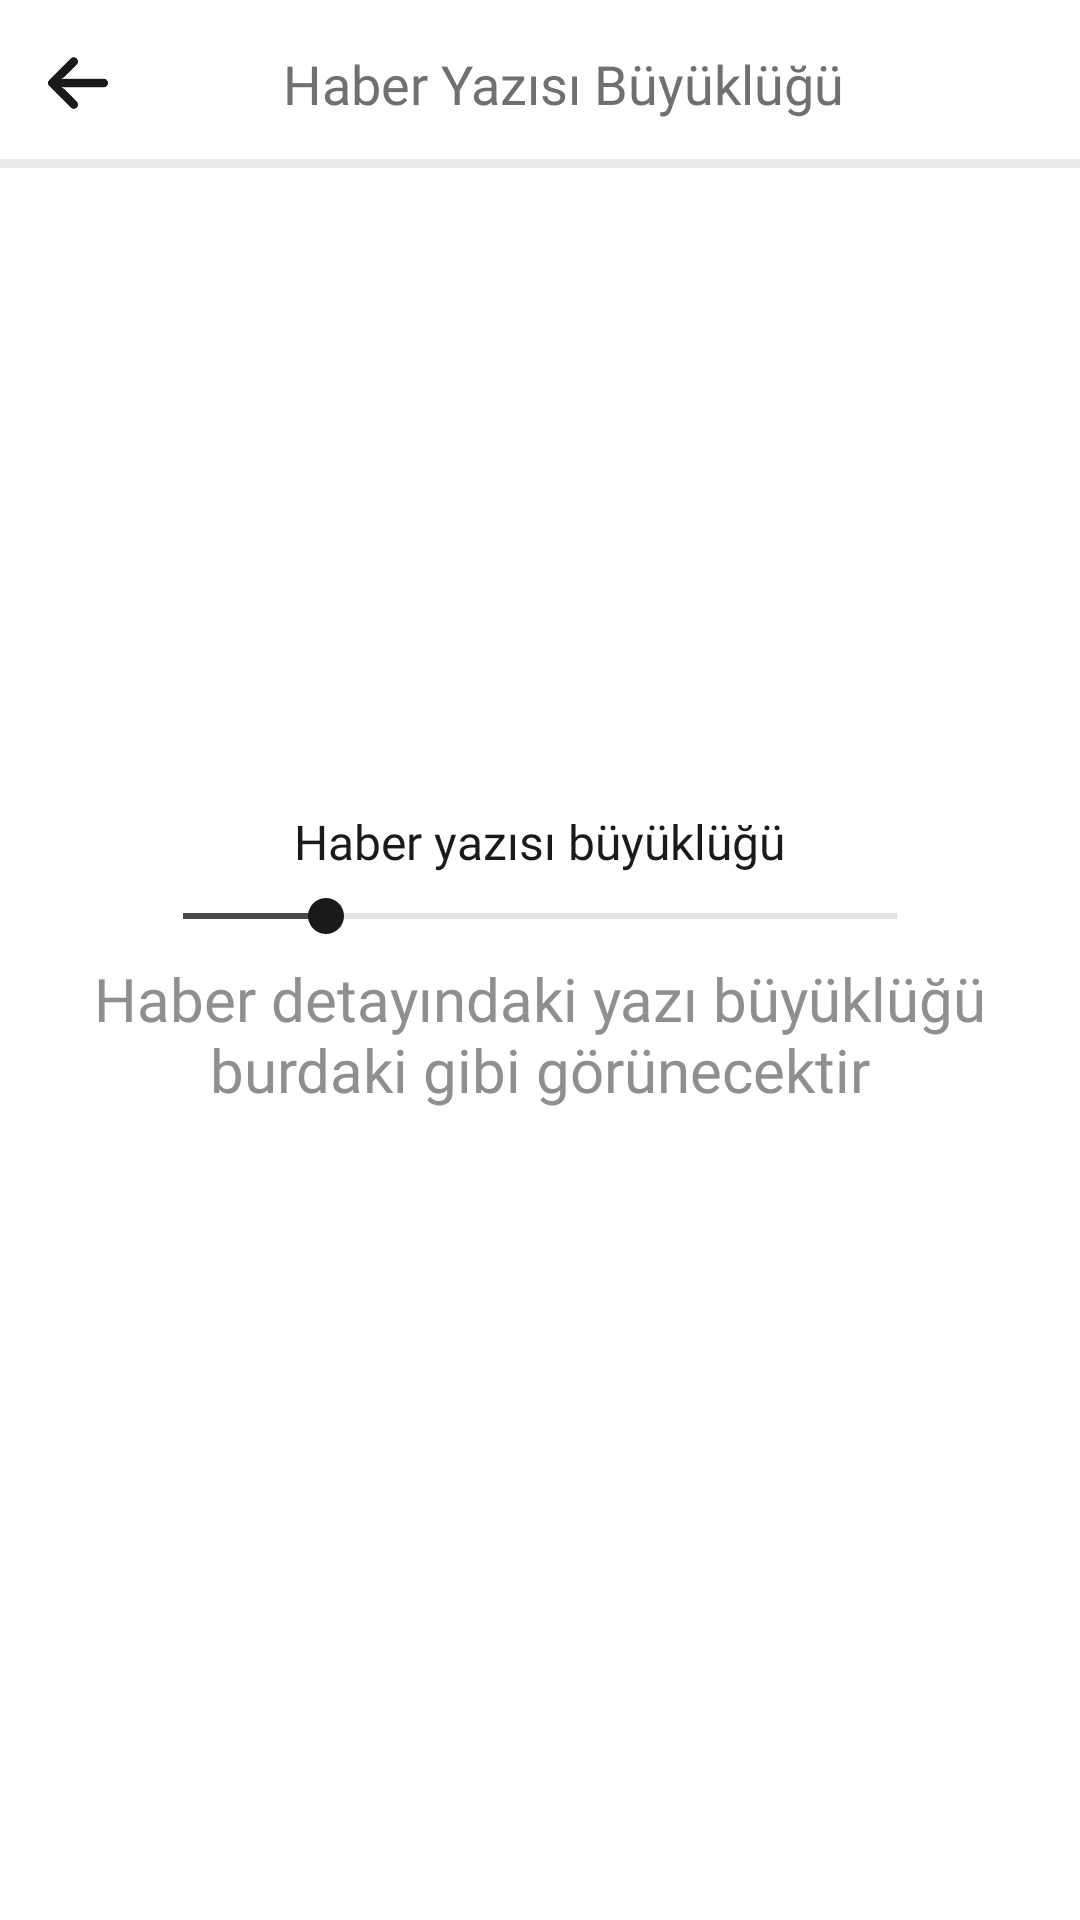

The Android layout XML behind this screen, and the referenced resources:
<!-- AndroidManifest.xml: application theme Theme.Light -->
<!-- res/layout/fragment_font_news.xml -->
<?xml version="1.0" encoding="utf-8"?>
<layout xmlns:tools="http://schemas.android.com/tools"
    xmlns:app="http://schemas.android.com/apk/res-auto">

<RelativeLayout xmlns:android="http://schemas.android.com/apk/res/android"
    android:layout_width="match_parent"
    android:layout_height="match_parent"
    tools:context=".view.settings.FontNewsFragment">

    <androidx.appcompat.widget.Toolbar
        android:id="@+id/font_news_fragment_customAppBar"
        android:layout_width="match_parent"
        android:layout_alignParentTop="true"
        android:layout_height="wrap_content"
        android:background="@drawable/bar_bg">

        <RelativeLayout
            android:layout_width="match_parent"
            android:orientation="horizontal"
            android:layout_height="wrap_content">

            <ImageView
                android:layout_width="20dp"
                android:id="@+id/font_news_fragment_imgBack"
                android:src="@drawable/arrow_back"
                android:layout_centerVertical="true"
                android:layout_height="20dp"
                app:tint="?attr/appBarMenuColor"/>

            <TextView
                android:id="@+id/font_news_fragment_txtTitle"
                android:layout_width="wrap_content"
                android:layout_height="wrap_content"
                android:text="Haber Yazısı Büyüklüğü"
                android:layout_centerInParent="true"
                android:layout_gravity="center_horizontal"
                android:layout_marginStart="25dp"
                android:fontFamily="@font/poppins_bold"
                android:textColor="?attr/appBarTextColor"
                android:textSize="18sp" />

        </RelativeLayout>

    </androidx.appcompat.widget.Toolbar>

    <LinearLayout
        android:layout_width="match_parent"
        android:orientation="vertical"
        android:gravity="center_horizontal"
        android:layout_centerInParent="true"
        android:layout_height="wrap_content">

        <TextView
            android:layout_width="wrap_content"
            android:textSize="16sp"
            android:textColor="?attr/boldColor"
            android:fontFamily="@font/poppins_medium"
            android:text="Haber yazısı büyüklüğü"
            android:layout_height="wrap_content"/>

        <SeekBar
            android:min="50"
            android:max="200"
            android:layout_marginTop="5dp"
            android:progress="80"
            android:layout_marginStart="45dp"
            android:layout_marginEnd="45dp"
            style="@style/MySeekBar"
            android:id="@+id/font_news_fragment_seekBar"
            android:layout_width="match_parent"
            android:layout_height="wrap_content"
            tools:ignore="UnusedAttribute" />

        <TextView
            android:layout_width="wrap_content"
            android:textSize="20sp"
            android:gravity="center_horizontal"
            android:layout_marginTop="5dp"
            android:layout_marginEnd="25dp"
            android:layout_marginStart="25dp"
            android:id="@+id/font_news_fragment_txtNewsContent"
            android:fontFamily="@font/poppins_bold"
            android:textColor="?attr/normalColor"
            android:text="Haber detayındaki yazı büyüklüğü burdaki gibi görünecektir"
            android:layout_height="wrap_content"/>

    </LinearLayout>

</RelativeLayout>

</layout>
<!-- resources referenced by this layout -->
<resources>
  <!-- drawable arrow_back: png bitmap (drawable-hdpi, 1568 bytes) -->
  <!-- drawable bar_bg (drawable-xxhdpi) -->
  <?xml version="1.0" encoding="utf-8"?>
  <layer-list xmlns:android="http://schemas.android.com/apk/res/android">
      <item>
          <shape android:shape="rectangle">
              <solid android:color="?attr/shadowColor"/>
          </shape>
      </item>
      <item android:bottom="3dp">
          <shape android:shape="rectangle">
              <solid android:color="?attr/appBarColor"/>
          </shape>
      </item>
  </layer-list>
  <style name="MySeekBar" parent="Widget.AppCompat.SeekBar">
          <item name="android:progressBackgroundTint">?attr/seekBarBgColor</item>
          <item name="android:progressTint">?attr/seekBarTintColor</item>
          <item name="android:thumbTint">?attr/seekBarThumbColor</item>
      </style>
  <style name="Theme.Light" parent="Theme.MaterialComponents.DayNight.NoActionBar">
          
          <item name="android:windowActionBar">false</item>
          <item name="android:windowNoTitle">true</item>
          <item name="colorPrimary">@color/black</item>
          <item name="colorPrimaryVariant">?attr/statusBarColor</item>
          <item name="colorOnPrimary">@color/white</item>
          
          <item name="colorSecondary">@color/teal_200</item>
          <item name="colorSecondaryVariant">@color/teal_700</item>
          <item name="colorOnSecondary">@color/black</item>
          
          <item name="android:windowLightStatusBar" tools:targetApi="m">true</item>
          <item name="android:statusBarColor">?attr/statusBarColor</item>
          
          <item name="statusBarColor">#FFFFFF</item>
          <item name="appBgColor">#EFEFEF</item>
          <item name="appBarColor">#FFFFFF</item>
          <item name="appBarTextColor">#707070</item>
          <item name="appBarMenuColor">#1A1A1A</item>
          <item name="shadowColor">#EAEAEA</item>
          <item name="boldColor">#1A1A1A</item>
          <item name="normalColor">#8F8F8F</item>
          <item name="bottomBarSelectedColor">#3E3E3E</item>
          <item name="bottomBarUnSelectedColor">#999999</item>
          <item name="indicatorSelectedColor">#3E3E3E</item>
          <item name="indicatorUnSelectedColor">#999999</item>
          <item name="newBgColor">#FFFFFF</item>
          <item name="arrowBorderColor">#999999</item>
          <item name="arrowInnerColor">#FFFFFF</item>
          <item name="arrowTintColor">#888888</item>
          <item name="borderColor">#EAEAEA</item>
          <item name="tagBorderColor">#999999</item>
          <item name="tagTextColor">#999999</item>
          <item name="searchBarBgColor">#AABECD</item>
          <item name="searchBarTxtColor">#5E5E5E</item>
          <item name="ticketBgColor">#D6D6D6</item>
          <item name="ticketTxtColor">#606060</item>
          <item name="commentBoxBgColor">#D6D6D6</item>
          <item name="commentBoxTextColor">#606060</item>
          <item name="splashBgColor">#ffffff</item>
          <item name="navBgColor">#ffffff</item>
          <item name="commentCountBgColor">#FB3434</item>
          <item name="commentCountTextColor">#ffffff</item>
          <item name="settingsBgColor">#ffffff</item>
          <item name="seekBarBgColor">?attr/normalColor</item>
          <item name="seekBarTintColor">#4A4A4A</item>
          <item name="seekBarThumbColor">?attr/boldColor</item>
          <item name="footerBgColor1">#141414</item>
          <item name="footerBgColor2">#2C2C2C</item>
          <item name="footerTextColor">#6C6C6C</item>
          <item name="rippleColor">#DDDDDD</item>
      </style>
  <!-- not gathered from this repository: default colours our renderer supplied (Android Studio template values) -->
  <color name="teal_200">#FF03DAC5</color>
  <color name="teal_700">#FF018786</color>
  <color name="black">#FF000000</color>
  <color name="white">#FFFFFFFF</color>
</resources>
